Labelled photos from "dataset_test_7", an image-classification folder in Team-5C2-Polije/plantify-leaf-detection. The possible labels are: sakit, sehat.

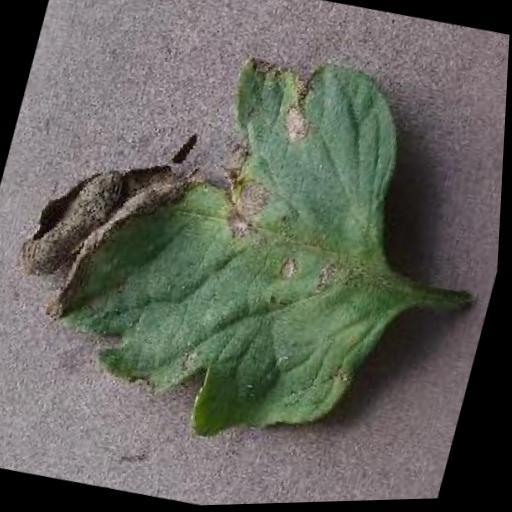
Label: sakit

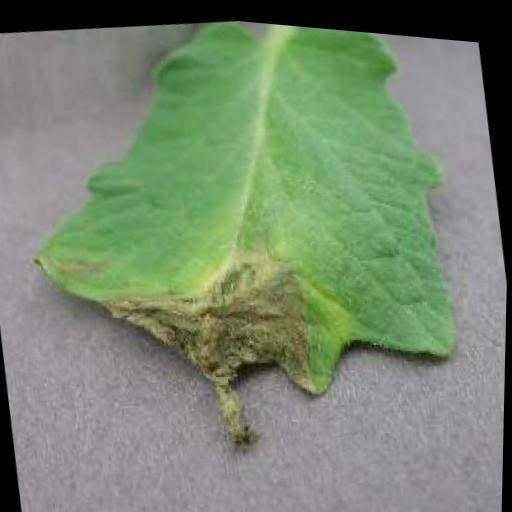
Label: sakit

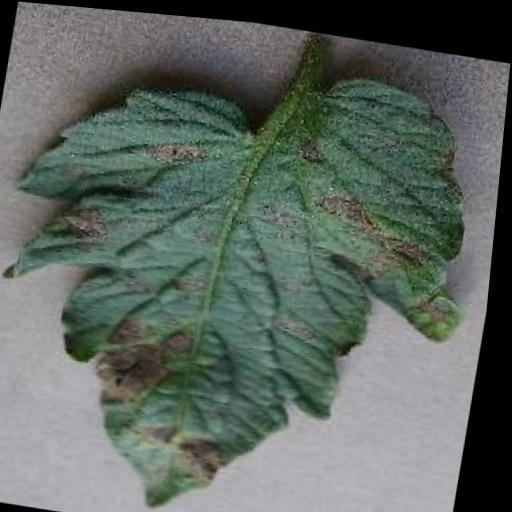
Label: sakit

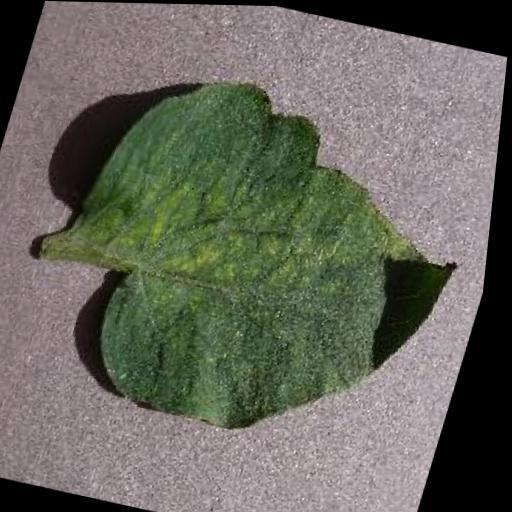
Label: sehat

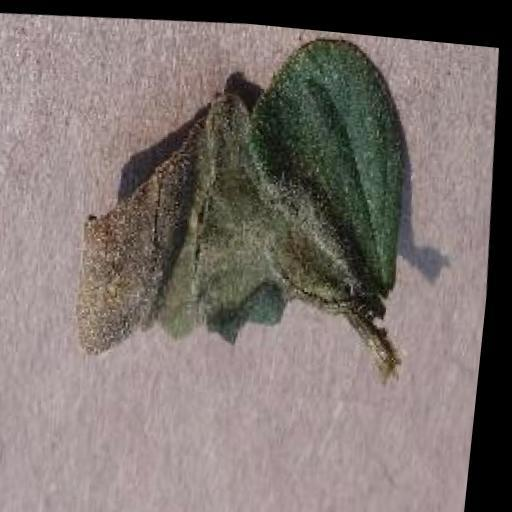
Label: sakit

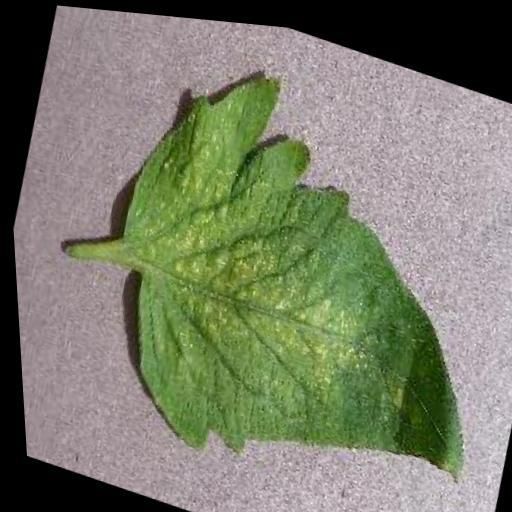
Label: sehat
